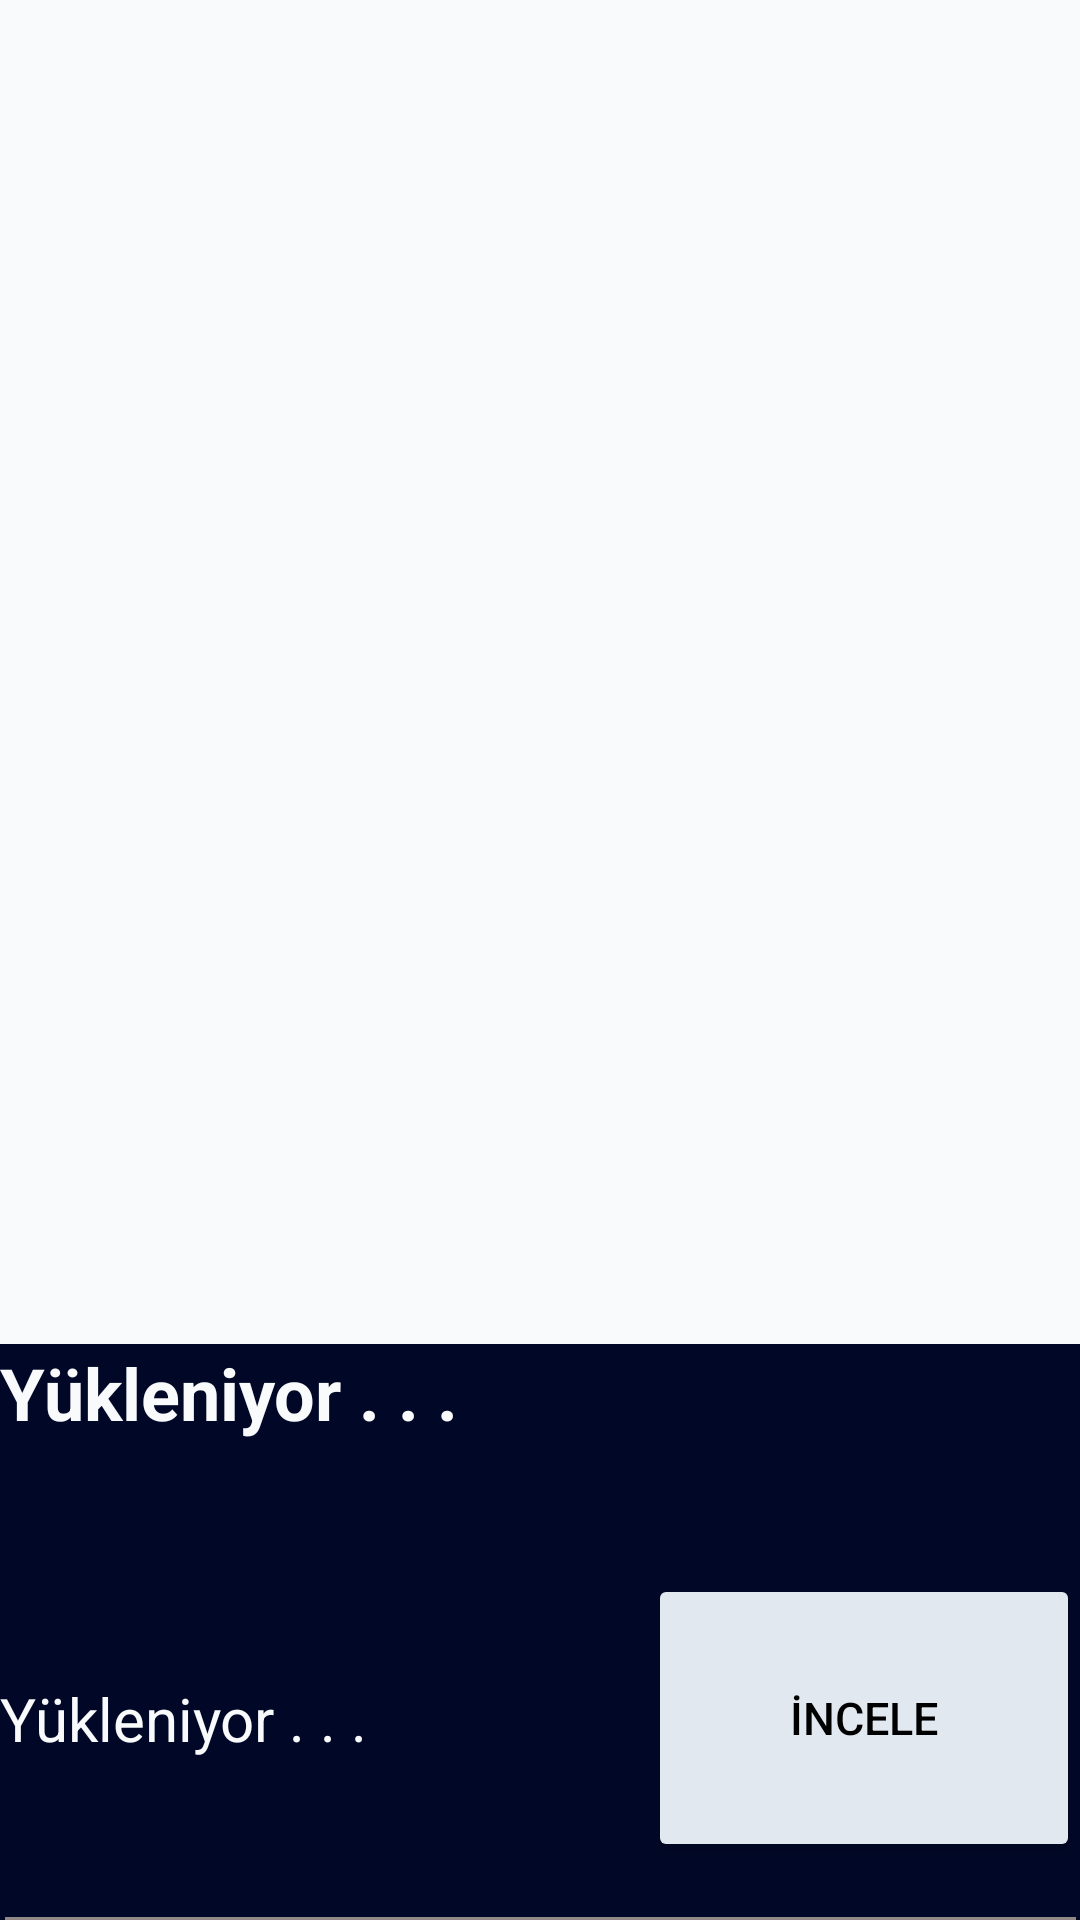

Reconstruct the res/layout file that produces this screen, plus the resources it refers to.
<!-- AndroidManifest.xml: application theme Theme.SpotTicket -->
<!-- res/layout/search_row.xml -->
<androidx.constraintlayout.widget.ConstraintLayout
    android:id="@+id/searchEventLayout"
    xmlns:android="http://schemas.android.com/apk/res/android"
    xmlns:app="http://schemas.android.com/apk/res-auto"
    android:background="@color/sign_up_background"
    android:layout_width="match_parent"
    android:layout_height="300dp"
    android:layout_marginBottom="40dp">

    <ImageView
        android:id="@+id/eventImage"

        android:layout_width="match_parent"
        android:layout_height="0dp"

        app:layout_constraintVertical_bias="0"

        app:layout_constraintHeight_percent="0.7"

        android:scaleType="centerCrop"

        android:background="@color/event_name_gray"
        android:src="@drawable/loading"

        app:layout_constraintBottom_toBottomOf="parent"
        app:layout_constraintEnd_toEndOf="parent"
        app:layout_constraintStart_toStartOf="parent"
        app:layout_constraintTop_toTopOf="parent" />

    <androidx.constraintlayout.widget.ConstraintLayout
        android:id="@+id/eventRowLayout"
        android:layout_width="match_parent"
        android:layout_height="0dp"

        app:layout_constraintBottom_toBottomOf="parent"
        app:layout_constraintEnd_toEndOf="parent"
        app:layout_constraintStart_toStartOf="parent"
        app:layout_constraintTop_toBottomOf="@id/eventImage">

        <TextView
            android:id="@+id/eventName"

            android:layout_width="match_parent"

            android:layout_height="wrap_content"
            android:gravity="left"

            android:text="@string/loading_text"

            android:textSize="24sp"
            app:layout_constraintEnd_toEndOf="parent"
            android:textStyle="bold"
            android:textColor="@color/event_name_gray"

            app:layout_constraintStart_toStartOf="parent"

            app:layout_constraintTop_toTopOf="parent"

            />

        <TextView
            android:id="@+id/eventDate"

            android:layout_width="wrap_content"
            android:layout_height="wrap_content"

            android:text="@string/loading_text"
            android:textSize="20sp"
            android:textColor="@color/event_name_gray"

            app:layout_constraintBottom_toBottomOf="@id/eventCity"
            app:layout_constraintTop_toTopOf="@id/eventCity"

            app:layout_constraintStart_toStartOf="parent" />

        <Button
            android:id="@+id/eventCity"
            android:layout_width="0dp"
            android:layout_height="0dp"

            app:layout_constraintHeight_percent="0.5"
            app:layout_constraintWidth_percent="0.4"

            app:layout_constraintVertical_bias="0.8"
            android:backgroundTint="@color/natural_gray"

            android:text="@string/review_text"
            android:textSize="15sp"
            android:textColor="@color/black"

            app:layout_constraintBottom_toBottomOf="parent"
            app:layout_constraintEnd_toEndOf="parent"

            app:layout_constraintTop_toTopOf="parent"

            />

        <ImageView
            android:id="@+id/line"
            android:layout_width="match_parent"
            android:layout_height="wrap_content"

            android:src="@drawable/line"

            app:layout_constraintBottom_toBottomOf="parent"
            app:layout_constraintEnd_toEndOf="parent"

            app:layout_constraintStart_toStartOf="parent" />

    </androidx.constraintlayout.widget.ConstraintLayout>

</androidx.constraintlayout.widget.ConstraintLayout>
<!-- resources referenced by this layout -->
<resources>
  <color name="black">#FF000000</color>
  <color name="event_name_gray">#F8FAFC</color>
  <color name="natural_gray">#E2E8F0</color>
  <color name="sign_up_background">#010827</color>
  <!-- drawable line: png bitmap (drawable, 135 bytes) -->
  <string name="loading_text">Yükleniyor . . .</string>
  <string name="review_text">İNCELE</string>
  <style name="Theme.SpotTicket" parent="Base.Theme.SpotTicket" />
  <style name="Base.Theme.SpotTicket" parent="Theme.Material3.DayNight.NoActionBar">
          
          
      </style>
</resources>
